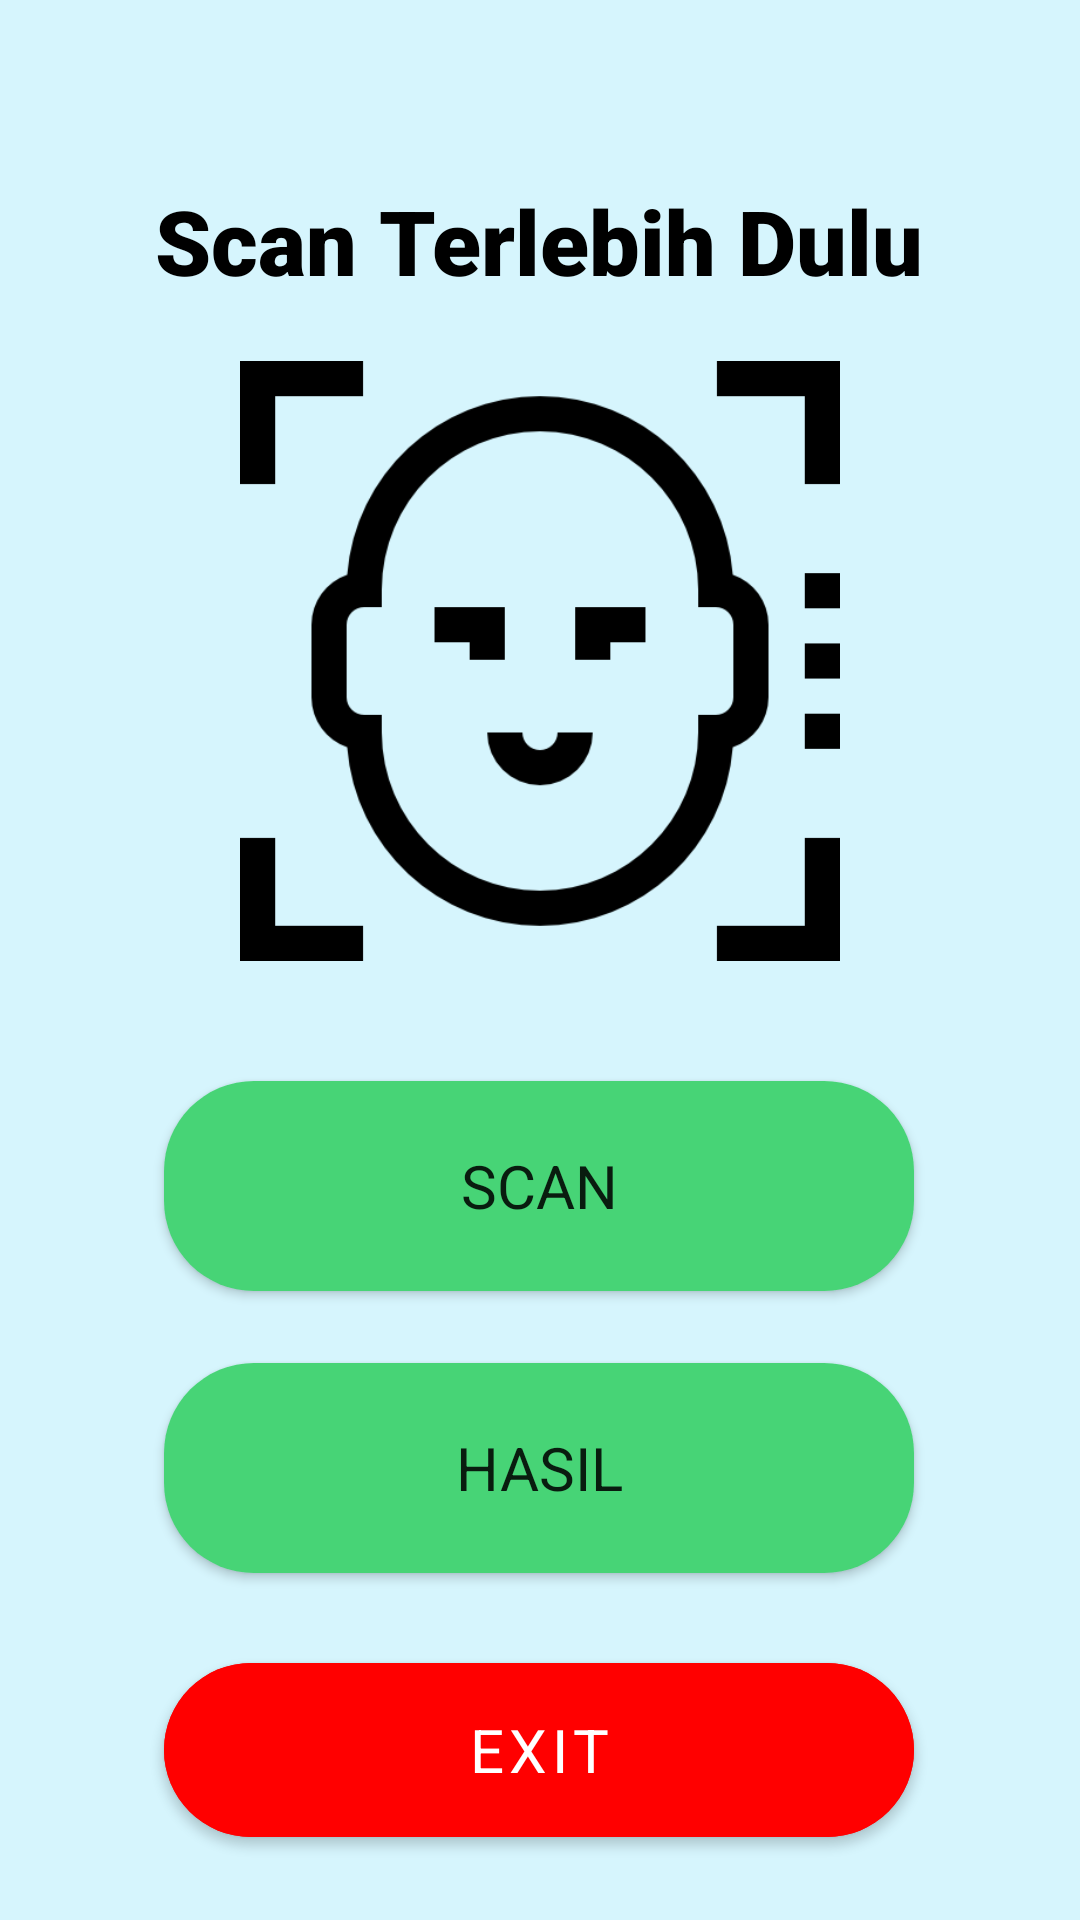

The Android layout XML behind this screen, and the referenced resources:
<!-- AndroidManifest.xml: application theme Theme.POLI -->
<!-- res/layout/activity_main.xml -->
<?xml version="1.0" encoding="utf-8"?>
<LinearLayout
    xmlns:android="http://schemas.android.com/apk/res/android"
    xmlns:app="http://schemas.android.com/apk/res-auto"
    xmlns:tools="http://schemas.android.com/tools"
    android:layout_width="match_parent"
    android:layout_height="match_parent"
    android:orientation="vertical"
    android:background="@color/birubg"
    tools:context=".MainActivity">

    <TextView
        android:layout_width="wrap_content"
        android:layout_height="wrap_content"
        android:text="Scan Terlebih Dulu"
        android:textColor="@color/black"
        android:textSize="30dp"
        android:layout_marginTop="60dp"
        android:layout_gravity="center_horizontal"
        android:fontFamily="sans-serif-black"/>

    <ImageView
        android:id="@+id/img_camera"
        android:layout_width="200dp"
        android:layout_height="200dp"
        android:layout_centerHorizontal="true"
        android:layout_gravity="center_horizontal"
        android:layout_marginTop="20dp"
        android:src="@drawable/facial" />

    <androidx.constraintlayout.widget.ConstraintLayout
        android:layout_width="match_parent"
        android:layout_height="match_parent">

        <Button
            android:id="@+id/btn_camera"
            android:layout_width="250dp"
            android:layout_height="70dp"
            android:layout_gravity="center"
            android:layout_marginTop="40dp"
            android:background="@drawable/button_radius"
            android:text="SCAN"
            android:textSize="20dp"
            android:fontFamily="sans-serif"
            app:layout_constraintEnd_toEndOf="parent"
            app:layout_constraintHorizontal_bias="0.496"
            app:layout_constraintStart_toStartOf="parent"
            app:layout_constraintTop_toTopOf="parent" />

        <Button
            android:id="@+id/btn_hasil"
            android:layout_width="250dp"
            android:layout_height="70dp"
            android:textSize="20dp"
            android:visibility="invisible"
            android:layout_below="@+id/btn_camera"
            android:layout_gravity="center"
            android:layout_marginTop="24dp"
            android:background="@drawable/button_radius"
            android:text="Hasil"
            android:fontFamily="sans-serif"
            app:layout_constraintEnd_toEndOf="parent"
            app:layout_constraintHorizontal_bias="0.496"
            app:layout_constraintStart_toStartOf="parent"
            app:layout_constraintTop_toBottomOf="@+id/btn_camera" />

        <Button
            android:id="@+id/btn_upload"
            android:layout_width="250dp"
            android:layout_height="70dp"
            android:textSize="20dp"
            android:layout_below="@+id/btn_camera"
            android:layout_gravity="center"
            android:layout_marginTop="24dp"
            android:background="@drawable/button_radius"
            android:text="HASIL"
            android:fontFamily="sans-serif"
            app:layout_constraintEnd_toEndOf="parent"
            app:layout_constraintHorizontal_bias="0.496"
            app:layout_constraintStart_toStartOf="parent"
            app:layout_constraintTop_toBottomOf="@+id/btn_camera" />

        <com.google.android.material.button.MaterialButton
            android:id="@+id/btn_exit"
            android:layout_width="250dp"
            android:layout_height="70dp"
            android:layout_gravity="center"
            android:layout_marginTop="24dp"
            android:backgroundTint="@color/merah"
            app:cornerRadius="30dp"
            android:text="EXIT"
            android:textSize="20dp"
            android:fontFamily="sans-serif"
            app:layout_constraintEnd_toEndOf="parent"
            app:layout_constraintHorizontal_bias="0.496"
            app:layout_constraintStart_toStartOf="parent"
            app:layout_constraintTop_toBottomOf="@+id/btn_hasil" />
    </androidx.constraintlayout.widget.ConstraintLayout>


</LinearLayout>
<!-- resources referenced by this layout -->
<resources>
  <color name="birubg">#D6F5FD</color>
  <color name="black">#FF000000</color>
  <color name="merah">#FF0000</color>
  <!-- drawable button_radius (drawable) -->
  <?xml version="1.0" encoding="utf-8"?>
  <shape android:shape="rectangle" xmlns:android="http://schemas.android.com/apk/res/android">
      <solid android:color="#47D476"/>
      <corners android:radius="30dp"/>
  </shape>
  <!-- drawable facial: png bitmap (drawable-v24, 14299 bytes) -->
  <style name="Theme.POLI" parent="Theme.MaterialComponents.DayNight.DarkActionBar">
          
          <item name="colorPrimary">@color/purple_500</item>
          <item name="colorPrimaryVariant">@color/purple_700</item>
          <item name="colorOnPrimary">@color/white</item>
          
          <item name="colorSecondary">@color/teal_200</item>
          <item name="colorSecondaryVariant">@color/teal_700</item>
          <item name="colorOnSecondary">@color/black</item>
          
          <item name="android:statusBarColor" tools:targetApi="l">?attr/colorPrimaryVariant</item>
          
      </style>
  <color name="purple_500">#FF6200EE</color>
  <color name="purple_700">#FF3700B3</color>
  <color name="white">#FFFFFFFF</color>
  <color name="teal_200">#FF03DAC5</color>
  <color name="teal_700">#FF018786</color>
</resources>
